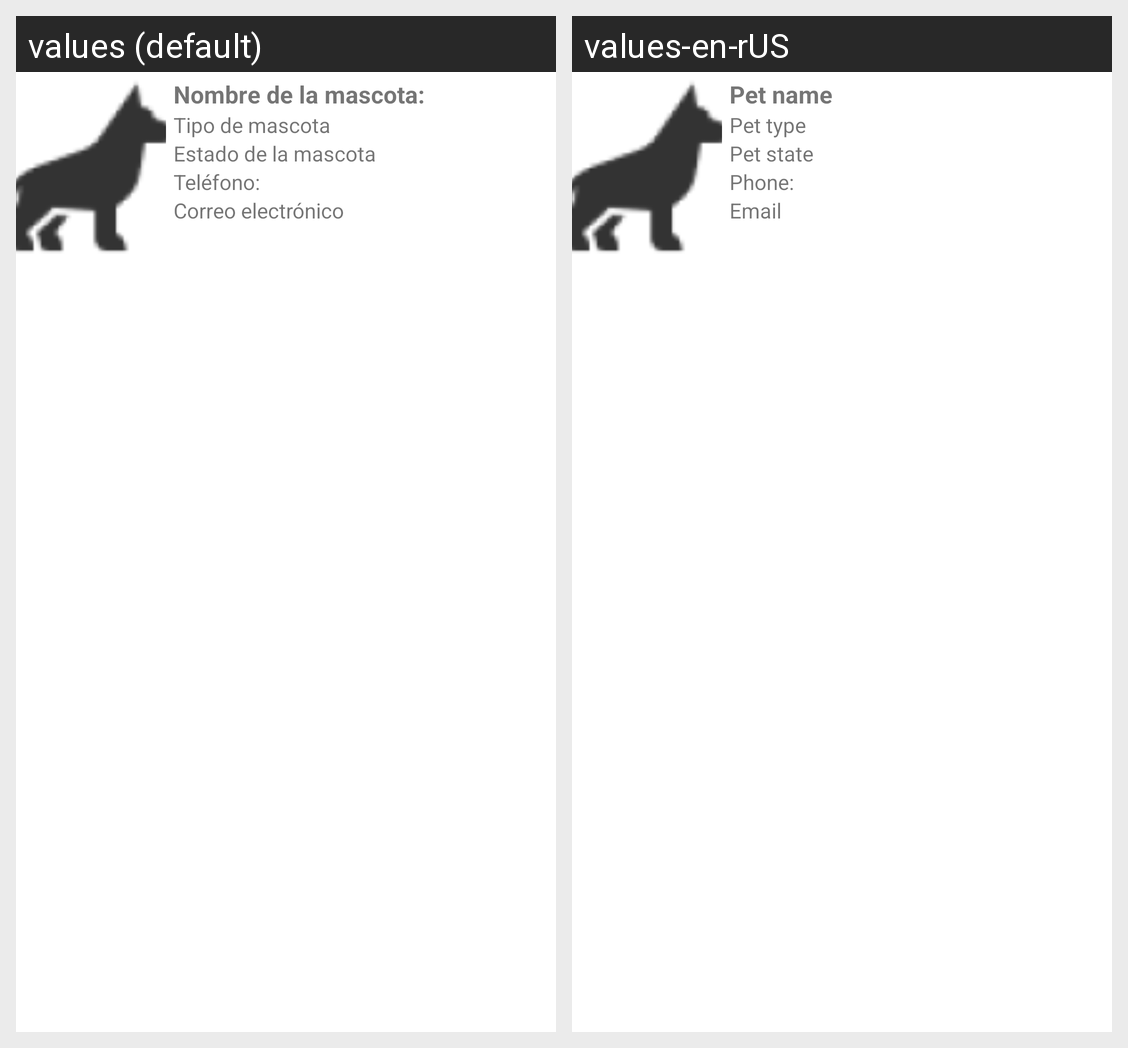

Here is an Android app screen in its default locale and in the app's own translations. Write out the translated-string differences for the strings that appear on this screen.
Android screen res/layout/infowindow_layout.xml rendered under 2 locales, left to right: values (default), values-en-rUS. Device: Nexus 5 (rendered at 1080×1920; each locale shown at half size, 540×960, under a caption strip naming it); theme AppTheme.
Strings drawn on this screen, with the default value and each locale's value (text and hints the layout hard-codes, and strings that could not be matched under every locale, appear in the picture but are not listed):

name_pet
  values: Nombre de la mascota:
  values-en-rUS: Pet name

pet_type
  values: Tipo de mascota
  values-en-rUS: Pet type

pet_state
  values: Estado de la mascota
  values-en-rUS: Pet state

phone
  values: Teléfono:
  values-en-rUS: Phone:

email
  values: Correo electrónico
  values-en-rUS: Email
